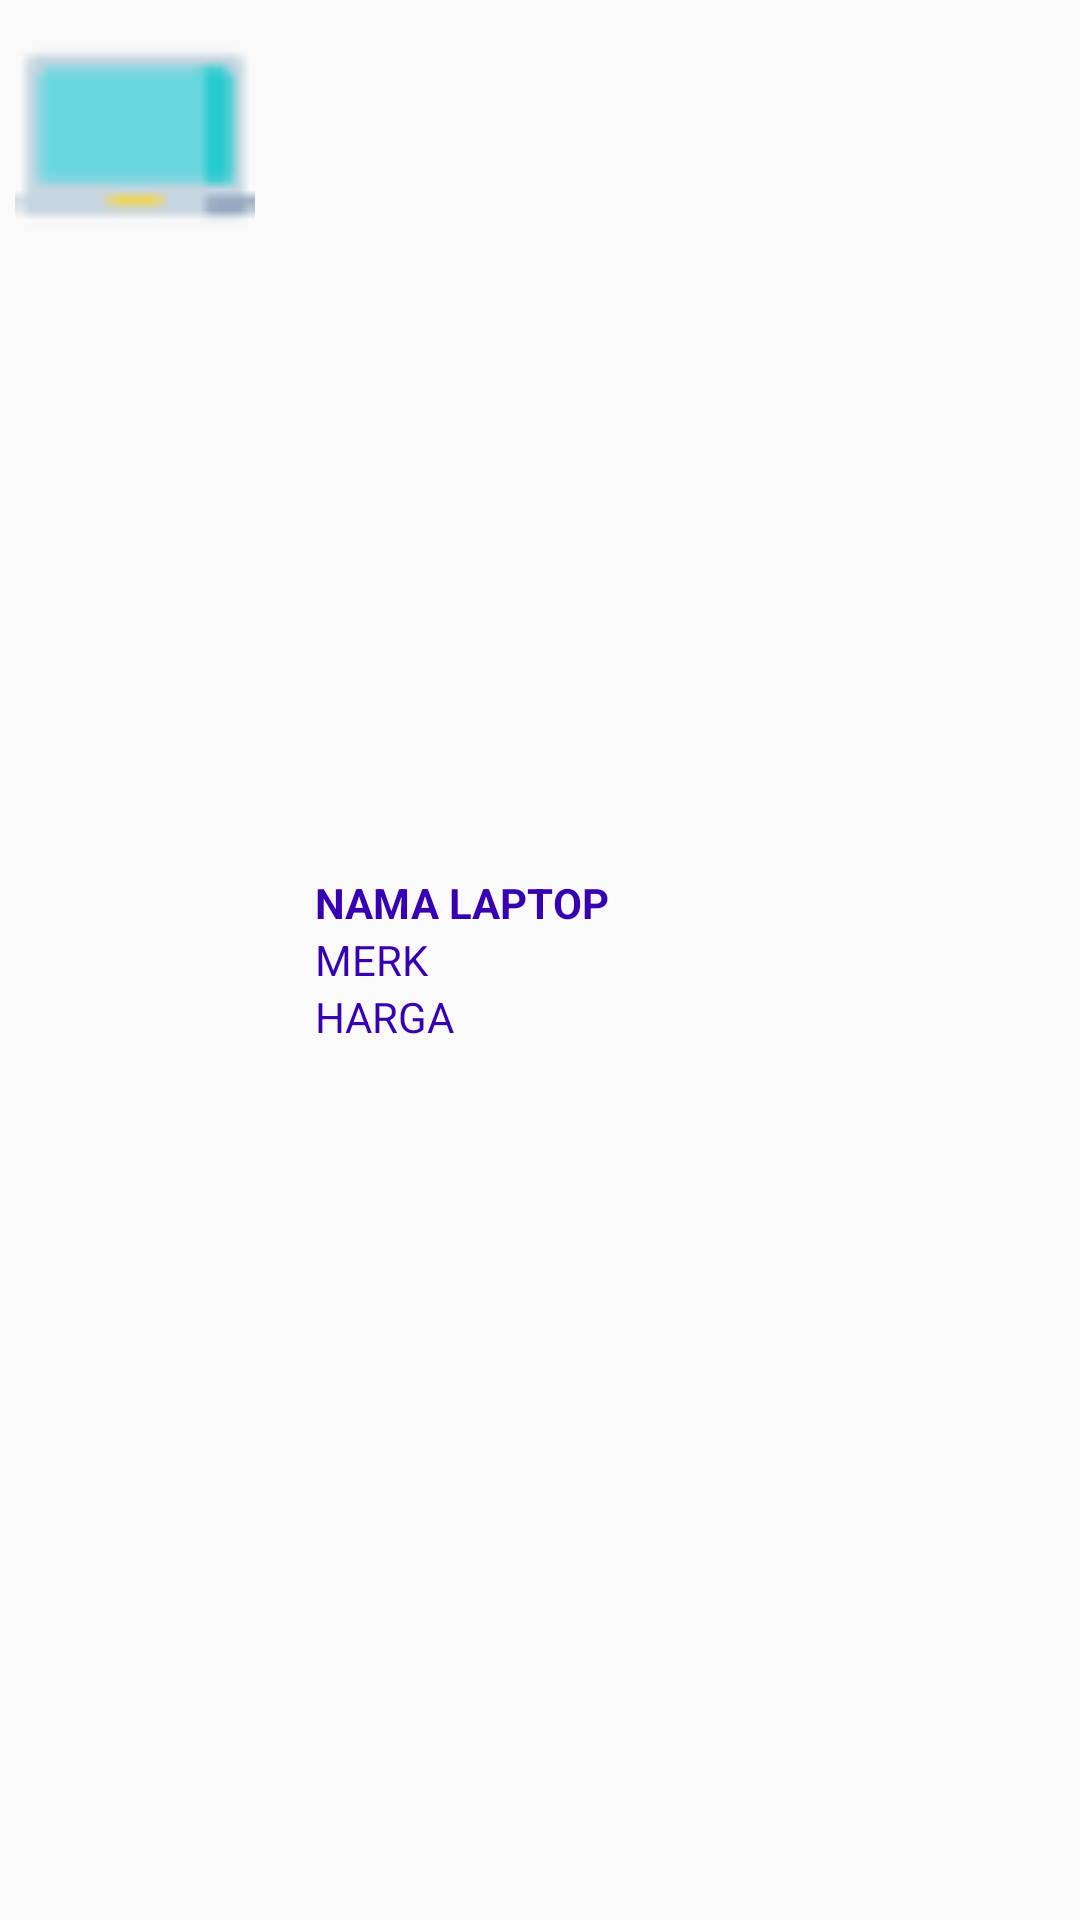

Android layout source for this screen:
<!-- AndroidManifest.xml: application theme AppTheme -->
<!-- res/layout/custom_list.xml -->
<?xml version="1.0" encoding="utf-8"?>
<LinearLayout
    xmlns:android="http://schemas.android.com/apk/res/android"
    android:orientation="horizontal"
    android:layout_width="fill_parent"
    android:layout_height="wrap_content"
    android:background="@drawable/list_row_selector"
    android:padding="5dp">
    <LinearLayout
        android:layout_weight="2"
        android:layout_width="0dp"
        android:layout_height="wrap_content">
        <ImageView
            android:layout_width="80dp"
            android:layout_height="80dp"
            android:id="@+id/iconid"
            android:src="@drawable/laptop"/>
    </LinearLayout>
    <LinearLayout
        android:layout_gravity="center"
        android:orientation="vertical"
        android:layout_weight="5"
        android:layout_width="0dp"
        android:layout_height="wrap_content">
        <TextView
            android:textColor="@color/colorPrimaryDark"
            android:text="NAMA LAPTOP"
            android:id="@+id/text_nama"
            android:layout_width="wrap_content"
            android:layout_height="wrap_content"
            android:textStyle="bold"
            android:layout_alignLeft="@+id/rating"
            android:layout_alignStart="@+id/rating" />
        <TextView
            android:textColor="@color/colorPrimaryDark"
            android:text="MERK"
            android:id="@+id/text_merk"
            android:layout_width="fill_parent"
            android:layout_height="wrap_content"
            android:layout_below="@+id/title"
            android:layout_toRightOf="@+id/thumbnail_offline"
            android:layout_toEndOf="@+id/thumbnail_offline" />

        <TextView
            android:textColor="@color/colorPrimaryDark"
            android:text="HARGA"
            android:id="@+id/text_harga"
            android:layout_width="fill_parent"
            android:layout_height="wrap_content"
            android:layout_below="@+id/title"
            android:layout_toRightOf="@+id/thumbnail_offline"
            android:layout_toEndOf="@+id/thumbnail_offline" />
    </LinearLayout>

</LinearLayout>
<!-- resources referenced by this layout -->
<resources>
  <color name="colorPrimaryDark">#3700B3</color>
  <!-- drawable laptop: png bitmap (drawable, 434 bytes) -->
  <style name="AppTheme" parent="Theme.AppCompat.Light.DarkActionBar">
          
          <item name="colorPrimary">#4A59B8</item>
          <item name="colorPrimaryDark">#DC4C3F</item>
          <item name="colorAccent">#0055FF</item>
      </style>
</resources>
